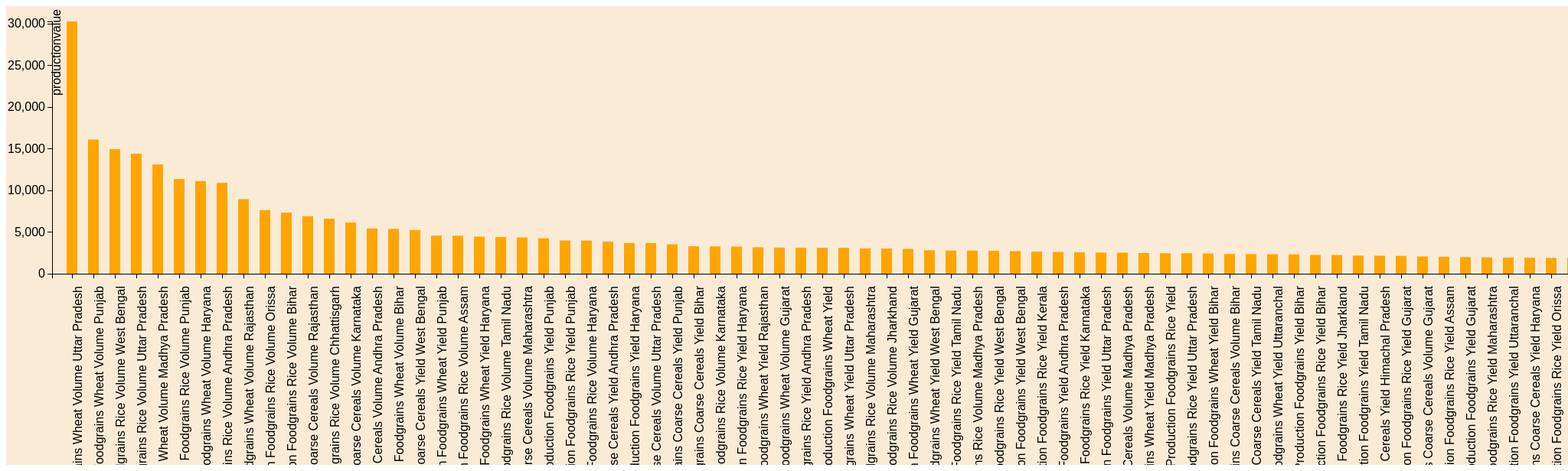
D3 v3 page, settled after 480 driven frames (8 s of simulated time); the page loaded 1 data file(s).


    var margin = {
            top: 20,
            right: 20,
            bottom: 250,
            left: 60
        },
        width = 8000 - margin.left - margin.right,
        height = 600 - margin.top - margin.bottom;
    var svg = d3.select("body").append("svg")
        .attr("width", width + margin.left + margin.right)
        .attr("height", height + margin.top + margin.bottom)
        .append("g")
        .attr("transform", "translate(" + margin.left + "," + margin.top + ")");

    //define x,y scale
    var x = d3.scale.ordinal()
        .rangeRoundBands([0, width], .5);

    var y = d3.scale.linear()
        .range([height, 0]);

    //define X-Axis
    var xAxis = d3.svg.axis()
        .scale(x)
        .orient("bottom");
    //define Y-Axis
    var yAxis = d3.svg.axis()
        .scale(y)
        .orient("left");

    d3.json("json/Foodgraincrop.json", function(error, data) {
        if (error) throw error;
        data.forEach(function(d) {
            d.productionvalue = +d.productionvalue;
            d.croptype = d.croptype;
        });

        //Define the domains of X and Y axis
        x.domain(data.map(function(d) {
            return d.croptype;
        }));
        y.domain([0, d3.max(data, function(d) {
            return d.productionvalue;
        })]);

        svg.append("g")
            .attr("class", "x axis")
            .attr("transform", "translate(0," + height + ")")
            .call(xAxis)
            .selectAll("text")
            .attr("transform", "rotate(-90)")
            .attr("dx", "-1em")
            .attr("dy", ".25em")
            .style("text-anchor", "end")
            .style("font-size", "16px");

        svg.append("g")
            .attr("class", "y axis")
            .call(yAxis)
            .style("font-size", "16px")
            .append("text")
            .attr("transform", "rotate(-90)")
            .attr("dx", "1em")
            .attr("dy", ".71em")
            .style("text-anchor", "end")
            .text("productionvalue");

        //draw the bars
        svg.selectAll(".bar")
            .data(data)
            .enter().append("rect")
            .attr("class", "bar")
            .attr("x", function(d) {
                return x(d.croptype);
            })
            .attr("width", x.rangeBand())
            .attr("y", function(d) {
                return y(d.productionvalue);
            })
            .attr("height", function(d) {
                return height - y(d.productionvalue);
            })
            .text("croptype");

        //draw the value on the top of the bar
        svg.selectAll('text')
            .data(data)
            .enter()
            .append('text')
            .text(function(d) {
                return d.productionvalue;
            })
            .attr("x", function(d) {
                return x(d.croptype) + x.rangeBand / 2;
            })
            .attr("y", function(d) {
                return y(d.productionvalue) + 12;
            })
            .style("fill", "white")
            .style("text-anchor", "middle");
    });
    

### data: json/Foodgraincrop.json
[
 {
  "croptype": "Agricultural Production Foodgrains Wheat…",
  "productionvalue": "30300"
 },
 {
  "croptype": "Agricultural Production Foodgrains Wheat…",
  "productionvalue": "16110"
 },
 {
  "croptype": "Agricultural Production Foodgrains Rice …",
  "productionvalue": "14960"
 },
 {
  "croptype": "Agricultural Production Foodgrains Rice …",
  "productionvalue": "14410"
 },
 {
  "croptype": "Agricultural Production Foodgrains Wheat…",
  "productionvalue": "13130"
 },
 {
  "croptype": "Agricultural Production Foodgrains Rice …",
  "productionvalue": "11370"
 },
 {
  "croptype": "Agricultural Production Foodgrains Wheat…",
  "productionvalue": "11120"
 },
 {
  "croptype": "Agricultural Production Foodgrains Rice …",
  "productionvalue": "10910"
 },
 "... 274 more items"
]